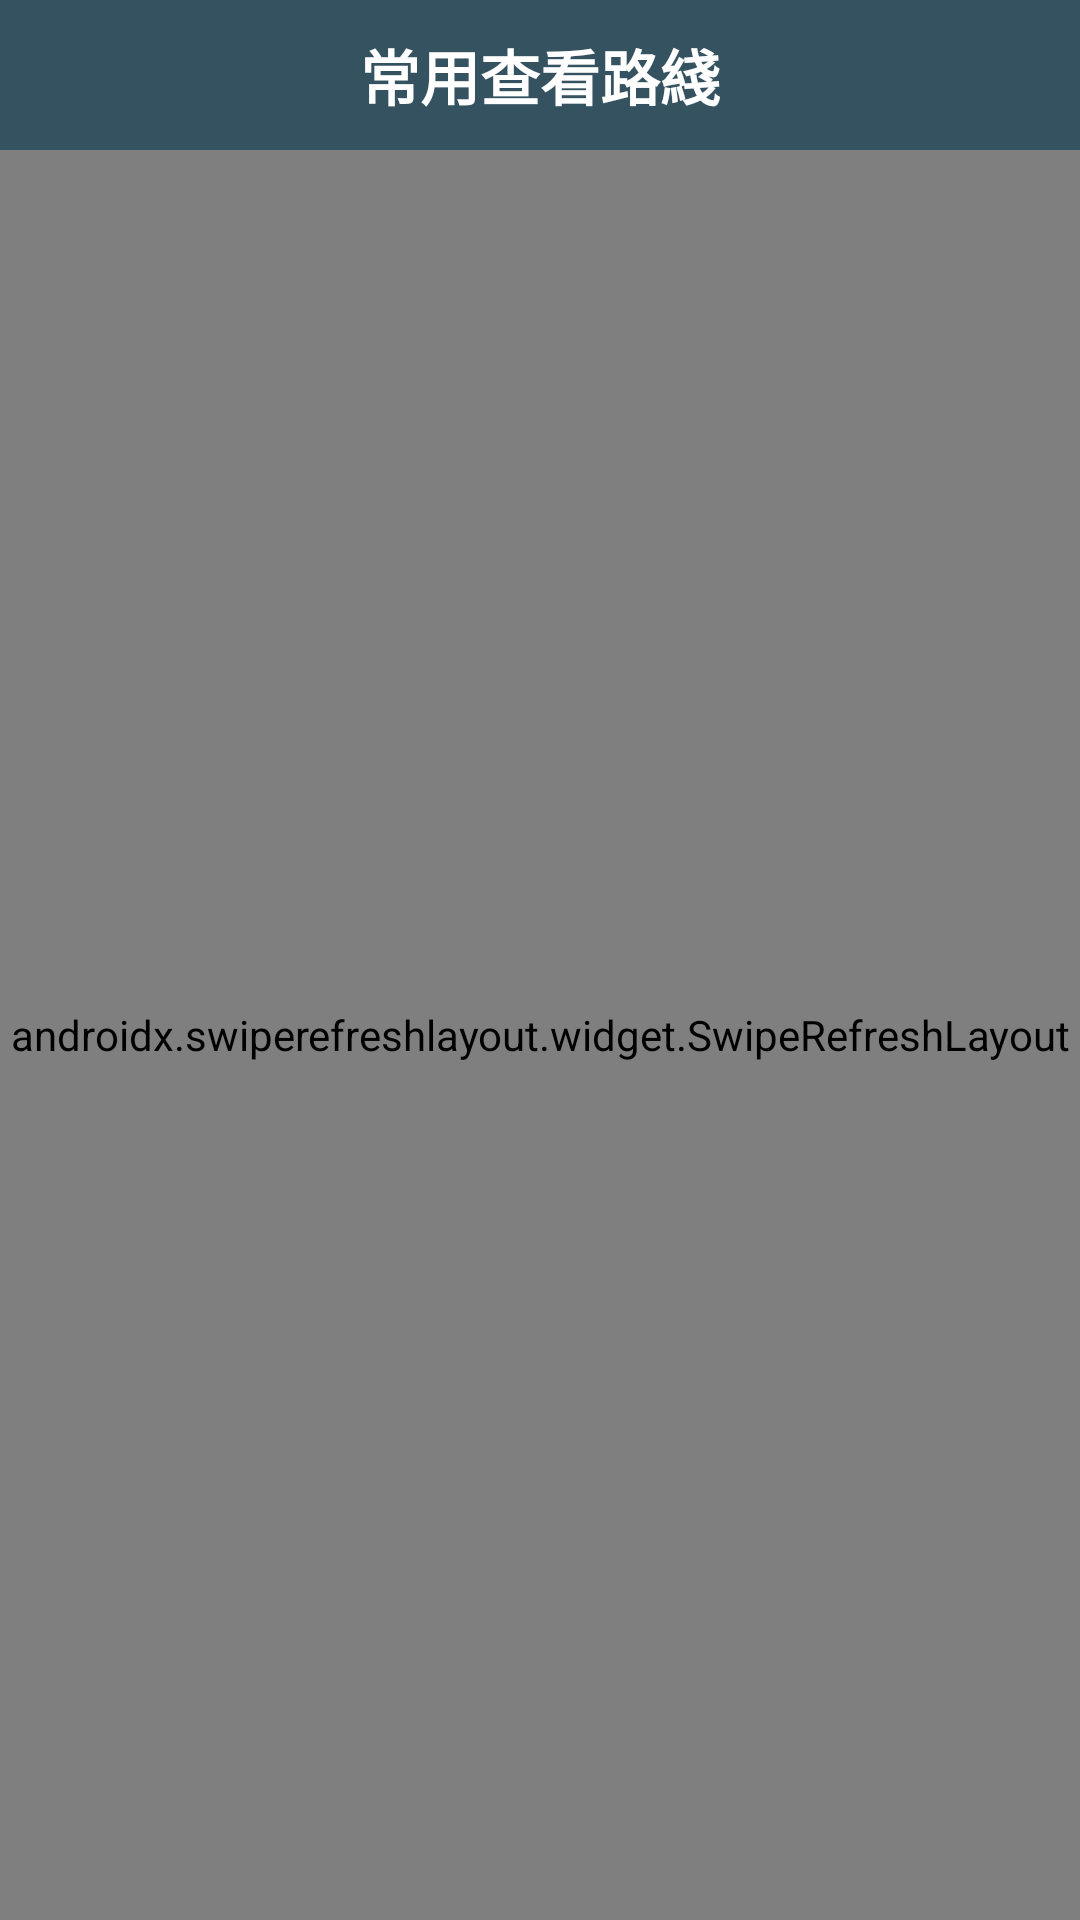

Produce the Android XML layout that renders to this screen, including the resource entries it uses.
<!-- AndroidManifest.xml: application theme Theme.RealTimeTrainStatus -->
<!-- res/layout/fragment_saved_line.xml -->
<?xml version="1.0" encoding="utf-8"?>
<LinearLayout xmlns:android="http://schemas.android.com/apk/res/android"
    xmlns:app="http://schemas.android.com/apk/res-auto"
    android:layout_width="match_parent"
    android:layout_height="match_parent"
    android:background="@color/bg_tint"
    android:orientation="vertical">

    <LinearLayout
        android:layout_width="match_parent"
        android:layout_height="50dp"
        android:background="?attr/colorSecondary"
        android:gravity="center"
        android:orientation="horizontal"
        android:paddingHorizontal="16dp">

        <TextView
            android:layout_width="wrap_content"
            android:layout_height="wrap_content"
            android:text="常用查看路綫"
            android:textColor="#FFFFFF"
            android:textSize="20sp"
            android:textStyle="bold" />
    </LinearLayout>

    <androidx.swiperefreshlayout.widget.SwipeRefreshLayout
        android:id="@+id/swipe_refresh_layout"
        android:layout_width="match_parent"
        android:layout_height="match_parent">

        <FrameLayout
            android:layout_width="match_parent"
            android:layout_height="match_parent">

            <RelativeLayout
                android:id="@+id/layout_empty"
                android:layout_width="match_parent"
                android:layout_height="match_parent"
                android:paddingBottom="32dp">

                <LinearLayout
                    android:layout_width="wrap_content"
                    android:layout_height="wrap_content"
                    android:layout_centerInParent="true"
                    android:gravity="center_horizontal"
                    android:orientation="vertical">

                    <ImageView
                        android:layout_width="120dp"
                        android:layout_height="120dp"
                        android:layout_marginBottom="24dp"
                        android:src="@drawable/baseline_trip_origin_24"
                        app:tint="?attr/colorOutlineVariant" />

                    <TextView
                        android:layout_width="wrap_content"
                        android:layout_height="wrap_content"
                        android:gravity="center"
                        android:text="已登錄路綫的\n運行狀況一目了然！"
                        android:textColor="?attr/colorOnSurface"
                        android:textSize="18sp"
                        android:textStyle="bold" />
                </LinearLayout>

                <com.google.android.material.button.MaterialButton
                    android:id="@+id/btn_register"
                    android:layout_width="300dp"
                    android:layout_height="50dp"
                    android:layout_alignParentBottom="true"
                    android:layout_centerHorizontal="true"
                    android:text="登錄"
                    android:textColor="#FFFFFF"
                    android:textSize="20sp"
                    android:textStyle="bold"
                    app:backgroundTint="@color/button_green"
                    app:cornerRadius="30dp" />
            </RelativeLayout>

            <androidx.core.widget.NestedScrollView
                android:id="@+id/v_saved_lines"
                android:layout_width="match_parent"
                android:layout_height="match_parent"
                android:paddingVertical="16dp"
                android:visibility="gone">

                <LinearLayout
                    android:layout_width="match_parent"
                    android:layout_height="wrap_content"
                    android:orientation="vertical">

                    <RelativeLayout
                        android:layout_width="match_parent"
                        android:layout_height="wrap_content"
                        android:layout_marginBottom="20dp"
                        android:paddingHorizontal="16dp">

                        <TextView
                            android:id="@+id/btn_edit"
                            android:layout_width="wrap_content"
                            android:layout_height="wrap_content"
                            android:layout_alignParentEnd="true"
                            android:text="編輯"
                            android:textColor="@color/button_green"
                            android:textSize="16sp"
                            android:textStyle="bold" />
                    </RelativeLayout>

                    <LinearLayout
                        android:id="@+id/status_container"
                        android:layout_width="match_parent"
                        android:layout_height="wrap_content"
                        android:orientation="vertical"
                        android:paddingTop="20dp" />
                </LinearLayout>
            </androidx.core.widget.NestedScrollView>

            <LinearLayout
                android:id="@+id/layout_nth"
                android:layout_width="match_parent"
                android:layout_height="80dp"
                android:background="#E14158"
                android:gravity="center"
                android:orientation="vertical"
                android:visibility="gone">

                <TextView
                    android:layout_width="wrap_content"
                    android:layout_height="wrap_content"
                    android:text="現在是非行車時間"
                    android:textColor="#FFFFFF"
                    android:textStyle="bold" />

                <TextView
                    android:layout_width="wrap_content"
                    android:layout_height="wrap_content"
                    android:text="凌晨1時30分~5時正"
                    android:textColor="#FFFFFF" />
            </LinearLayout>

        </FrameLayout>
    </androidx.swiperefreshlayout.widget.SwipeRefreshLayout>
</LinearLayout>
<!-- resources referenced by this layout -->
<resources>
  <color name="bg_tint">#F0EFF3</color>
  <color name="button_green">#6ec08d</color>
  <style name="Theme.RealTimeTrainStatus" parent="Theme.Material3.DayNight.NoActionBar">
          <item name="android:windowBackground">@color/white</item>
          <item name="colorSurface">@color/white</item>
  
          <item name="colorPrimary">@color/purple_500</item>
          <item name="colorOnPrimary">@color/white</item>
          <item name="colorSecondary">@color/bar_bright</item>
          <item name="colorOnSecondary">@color/black</item>
  
          <item name="android:statusBarColor">@color/bar_bright</item>
          <item name="android:navigationBarColor">@color/bar_bright</item>
  
          <item name="elevationOverlayEnabled">false</item>
      </style>
  <color name="white">#FFFFFFFF</color>
  <color name="purple_500">#FF6200EE</color>
  <color name="bar_bright">#355260</color>
  <color name="black">#FF000000</color>
</resources>
